Run: headless pygame with SDL's dummy video driver; simulated clock (each Clock.tick advances the game by its frame time, no real sleeping); random seed 0; keys injected as events and as key.get_pressed() state; no mouse input.
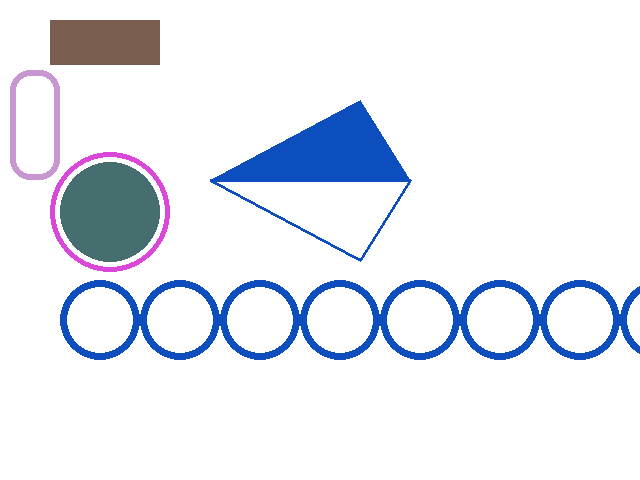
Frame 1 of 4 · flips 1–60 · no input
Frame 2 of 4 · flips 61–180 · tapped SPACE, RETURN · held RIGHT (→), D · screen unchanged from frame 1, image omitted
Frame 3 of 4 · flips 181–300 · held DOWN (↓), S · screen unchanged from frame 2, image omitted
Frame 4 of 4 · flips 301–420 · held LEFT (←), A, UP (↑), W · screen unchanged from frame 3, image omitted

The pygame program that drew these frames:

import pygame as pg
from pygame.draw import rect, circle, polygon  # функции для рисования

screen = pg.display.set_mode((640, 480))
clock = pg.time.Clock()
finished = False

screen.fill((255, 255, 255))  # заменить цвет фона

# нарисуем прямоугольник
rect(screen, (121, 93, 78), [50, 20, 110, 45])
rect(screen, (200, 151, 210), [10, 70, 50, 110], 6, 20)
# где_рисуем, (цвет в RGB), [x, y, ширина, высота], толщина_линии, скругление_углов

# нарисуем круг
circle(screen, (70, 110, 110), [110, 212], 50)
circle(screen, (219, 70, 219), [110, 212], 60, 5)
# где_рисуем, (цвет в RGB), [x, y], радиус, толщина_линии

# нарисуем треугольник
polygon(screen, (12, 78, 189), [[210, 180], [410, 180], [360, 100]])
polygon(screen, (12, 78, 189), [[210, 180], [410, 180], [360, 260]], 3)
# где_рисуем, (цвет в RGB), [[x1, y1], [x2, y2], [x3, y3]], толщина_линии

x = 100
y = 320
for i in range(10):
    circle(screen, (12, 78, 189), [x, y], 40, 7)
    x += 80

pg.display.update()
while not finished:
    clock.tick(30)
    for event in pg.event.get():
        if event.type == pg.QUIT:
            finished = True

    pg.display.update()
